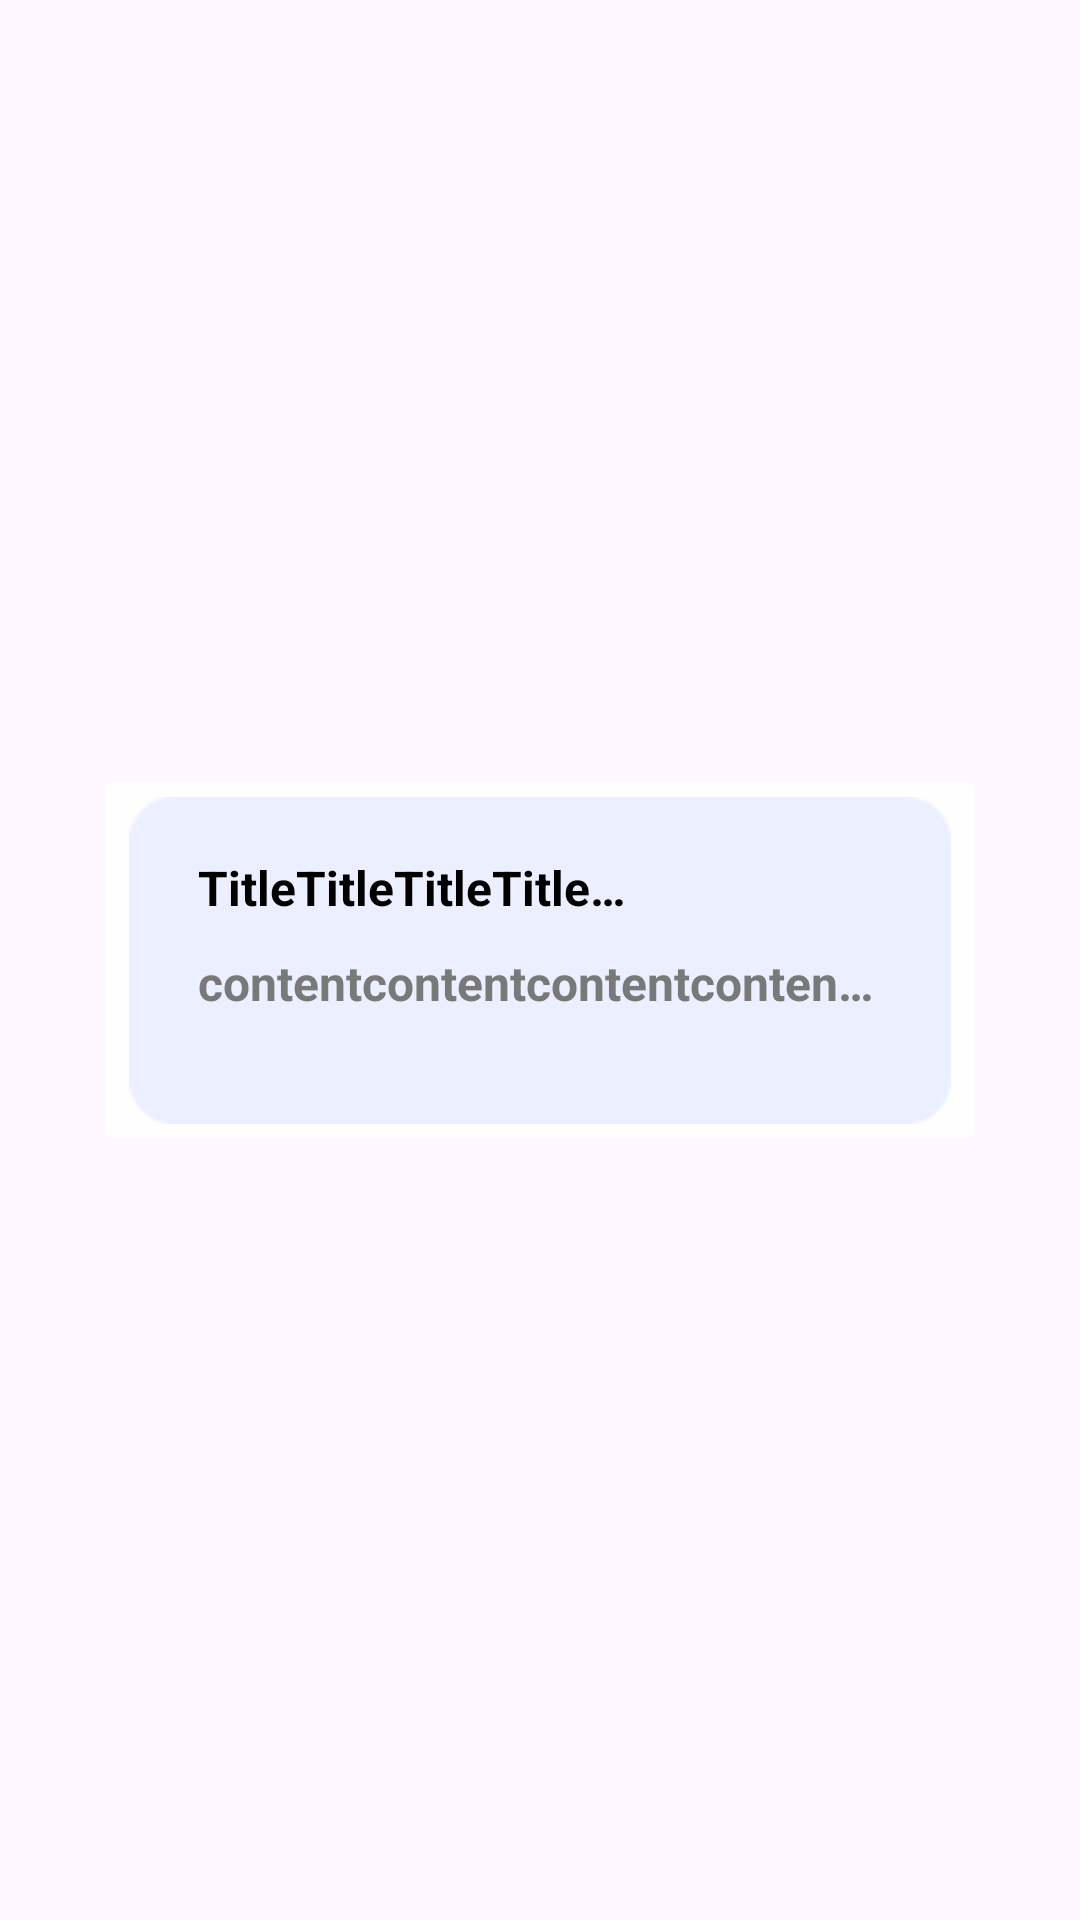

Produce the Android XML layout that renders to this screen, including the resource entries it uses.
<!-- AndroidManifest.xml: application theme Theme.GURU2_Team4 -->
<!-- res/layout/qanda_a_set.xml -->
<?xml version="1.0" encoding="utf-8"?>
<androidx.constraintlayout.widget.ConstraintLayout xmlns:android="http://schemas.android.com/apk/res/android"
    xmlns:app="http://schemas.android.com/apk/res-auto"
    xmlns:tools="http://schemas.android.com/tools"
    android:layout_width="match_parent"
    android:layout_height="match_parent">

    <androidx.constraintlayout.widget.ConstraintLayout
        android:id="@+id/qanda_a_set"
        android:layout_width="match_parent"
        android:layout_height="130dp"
        app:layout_constraintBottom_toBottomOf="parent"
        app:layout_constraintEnd_toEndOf="parent"
        app:layout_constraintHorizontal_bias="0.0"
        app:layout_constraintStart_toStartOf="parent"
        app:layout_constraintTop_toTopOf="parent">

        <ImageButton
            android:id="@+id/qanda_a_box"
            android:layout_width="wrap_content"
            android:layout_height="match_parent"
            android:backgroundTint="#FEFEFE"
            app:layout_constraintEnd_toEndOf="parent"
            app:layout_constraintStart_toStartOf="parent"
            app:srcCompat="@drawable/qanda_a_button" />

        <TextView
            android:id="@+id/qanda_a_content"
            android:layout_width="230dp"
            android:layout_height="wrap_content"
            android:layout_marginStart="35dp"
            android:layout_marginTop="10dp"
            android:ellipsize="end"
            android:maxLines="1"
            android:text="contentcontentcontentcontentcontent"
            android:textColor="#797979"
            android:textSize="16sp"
            android:textStyle="bold"
            app:layout_constraintStart_toStartOf="@+id/qanda_a_box"
            app:layout_constraintTop_toBottomOf="@+id/qanda_a_title" />

        <TextView
            android:id="@+id/qanda_a_title"
            android:layout_width="150dp"
            android:layout_height="wrap_content"
            android:layout_marginStart="35dp"
            android:layout_marginTop="30dp"
            android:ellipsize="end"
            android:maxLines="1"
            android:text="TitleTitleTitleTitleTitle"
            android:textColor="#000000"
            android:textSize="16sp"
            android:textStyle="bold"
            app:layout_constraintStart_toStartOf="@+id/qanda_a_box"
            app:layout_constraintTop_toTopOf="@+id/qanda_a_box" />
    </androidx.constraintlayout.widget.ConstraintLayout>

</androidx.constraintlayout.widget.ConstraintLayout>
<!-- resources referenced by this layout -->
<resources>
  <!-- drawable qanda_a_button: png bitmap (drawable, 772 bytes) -->
  <style name="Theme.GURU2_Team4" parent="Base.Theme.GURU2_Team4" />
  <style name="Base.Theme.GURU2_Team4" parent="Theme.Material3.DayNight.NoActionBar">
          
          
      </style>
</resources>
